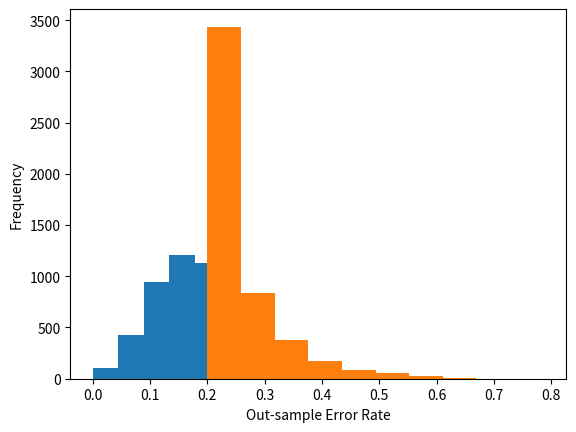

This chart was generated by the following Python code:
# -*- coding: utf-8 -*-
"""
Created on Wed Nov 23 21:19:42 2016

[redacted]
"""
import numpy as np
import random
import matplotlib.pyplot as plt

#biger index in x means postive index越大代表數字越大

def pos_neg_ray():
    x_generator = []
    for _ in range(20):
        x_generator.append(random.uniform(-1,1))
    X = np.array(x_generator)
    X.sort()
    def y_generator(x,p=0.8):
        ran=random.random()
        #print (ran)
        #print(ran>p)
        return -1*np.sign(x) if ran>=p else np.sign(x)
            
    Y=np.array([y_generator(x) for x in X ])
    
    def error_rate(X,Y,theta_position,S):
        """
        theta0--x1--theta1--x2--x3----------theta19--x20--theta20    
        """
        predict=np.array( [S*np.sign(i-theta_position-0.1) for i in range (1,21)])
        return sum(predict!=Y)/len(Y)
        
    error_pos=[error_rate(X,Y,theta,1) for theta in range(21)]
    error_neg=[error_rate(X,Y,theta,-1) for theta in range(21)]
    
    Ein = min(np.min(error_pos),np.min(error_neg))
    error_pos_index =  [i for i, x in enumerate(error_pos)if x == Ein]    
    error_neg_index =  [i for i, x in enumerate(error_neg)if x == Ein]
    
    theta_position =random.randint(0, (len(error_pos_index)+len(error_neg_index)-1))
    
    S1,S2=[0,0]
    
    if len(error_pos_index)==0:
        index = error_neg_index[theta_position]                
        S2=1    
    elif theta_position/len(error_pos_index)<1:
        index = error_pos_index[theta_position]
        S1=1
    else:
        index = error_neg_index[theta_position%(len(error_pos_index))]
        S2=1
        """
        theta0--x0--theta1--x1--x2----------theta19--x19--theta20    
        """
    if index==20:
        theta=(X[index-1]+1)/2
    elif index==0:
        theta=(-1+X[index])/2
    else:
        theta=(X[index-1]+X[index])/2
        
    Eout = S1*(0.8*(abs(theta)/2)+0.2*(1-(abs(theta)/2)))+\
           S2*(0.8*(1-(abs(theta)/2))+0.2*(abs(theta)/2))
    
    return [Ein, Eout]



error = [pos_neg_ray() for _ in range(5000)]
Ein=np.array(error)[:,0]
Eout=np.array(error)[:,1]
print("Average Ein", np.mean(Ein))
print("Average Eout", np.mean(Eout))
plt.hist(Ein,bins=9)
plt.ylabel("Frequency")
plt.xlabel("In-sample Error Rate")
plt.show()


plt.hist(Eout)
plt.ylabel("Frequency")
plt.xlabel("Out-sample Error Rate")
plt.show()